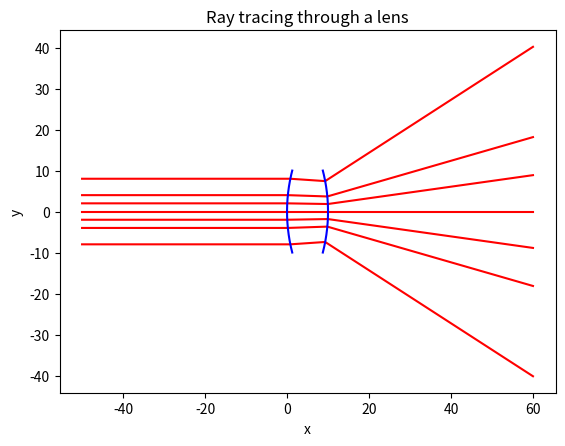

The script that saved this image:
# Simple 2D ray tracing to visualize refraction through a thin lens
# Implementation uses basic Python and matplotlib for visualization.
# The script traces several parallel rays and shows how they refract
# when passing through a biconvex lens.

import math

try:
    import matplotlib.pyplot as plt
except ImportError:  # matplotlib might not be available in some environments
    plt = None


# ------------ Vector utilities ------------

def dot(a, b):
    return a[0] * b[0] + a[1] * b[1]


def norm(v):
    return math.sqrt(dot(v, v))


def normalize(v):
    n = norm(v)
    return (v[0] / n, v[1] / n)


# ------------ Geometry helpers ------------

def line_circle_intersection(origin, direction, center, radius):
    """Return the smallest positive intersection distance t or None."""
    # Solve |origin + t*dir - center|^2 = radius^2
    ox, oy = origin
    dx, dy = direction
    cx, cy = center
    a = dx * dx + dy * dy
    b = 2 * (dx * (ox - cx) + dy * (oy - cy))
    c = (ox - cx) ** 2 + (oy - cy) ** 2 - radius * radius
    disc = b * b - 4 * a * c
    if disc < 0:
        return None
    sqrt_disc = math.sqrt(disc)
    t1 = (-b - sqrt_disc) / (2 * a)
    t2 = (-b + sqrt_disc) / (2 * a)
    ts = [t for t in (t1, t2) if t > 1e-6]
    if not ts:
        return None
    return min(ts)


def refract(direction, normal, n1, n2):
    """Refract an incident vector using Snell's law."""
    d = normalize(direction)
    n = normalize(normal)
    cos_i = -dot(n, d)
    mu = n1 / n2
    sin2_t = mu * mu * (1.0 - cos_i * cos_i)
    if sin2_t > 1.0:
        return None  # Total internal reflection
    cos_t = math.sqrt(1.0 - sin2_t)
    rx = mu * d[0] + (mu * cos_i - cos_t) * n[0]
    ry = mu * d[1] + (mu * cos_i - cos_t) * n[1]
    return normalize((rx, ry))


# ------------ Lens definition ------------
class Lens:
    def __init__(self, radius1=40.0, radius2=-40.0, thickness=10.0, n=1.5, aperture=20.0):
        self.radius1 = radius1
        self.radius2 = radius2
        self.thickness = thickness
        self.n = n
        self.aperture = aperture
        # Circle centers for the two spherical surfaces
        self.center1 = (radius1, 0.0)
        self.center2 = (thickness + radius2, 0.0)


# ------------ Ray tracing ------------

def trace_ray(origin, direction, lens):
    path = [origin]
    dir1 = normalize(direction)

    # Intersect with first surface
    t = line_circle_intersection(origin, dir1, lens.center1, abs(lens.radius1))
    if t is None:
        return path
    p1 = (origin[0] + dir1[0] * t, origin[1] + dir1[1] * t)
    path.append(p1)
    n1 = (p1[0] - lens.center1[0], p1[1] - lens.center1[1])
    dir2 = refract(dir1, n1, 1.0, lens.n)
    if dir2 is None:
        return path

    # Intersect with second surface
    t = line_circle_intersection(p1, dir2, lens.center2, abs(lens.radius2))
    if t is None:
        return path
    p2 = (p1[0] + dir2[0] * t, p1[1] + dir2[1] * t)
    path.append(p2)
    n2 = (p2[0] - lens.center2[0], p2[1] - lens.center2[1])
    dir3 = refract(dir2, n2, lens.n, 1.0)
    if dir3 is None:
        return path

    # Propagate some distance after the lens
    far = lens.thickness + 50.0
    t = (far - p2[0]) / dir3[0]
    p3 = (p2[0] + dir3[0] * t, p2[1] + dir3[1] * t)
    path.append(p3)
    return path


# ------------ Visualization ------------

def plot_lens(ax, lens):
    ys = [i * 0.01 for i in range(int(-lens.aperture * 50), int(lens.aperture * 50))]
    x1 = []
    x2 = []
    for y in ys:
        dy1 = math.sqrt(max(lens.radius1 ** 2 - (y) ** 2, 0.0))
        dy2 = math.sqrt(max(lens.radius2 ** 2 - (y) ** 2, 0.0))
        x1.append(lens.center1[0] - dy1)
        x2.append(lens.center2[0] + dy2)
    ax.plot(x1, ys, color="blue")
    ax.plot(x2, ys, color="blue")


def main():
    lens = Lens()
    rays = []
    for y in [-8, -4, -2, 0, 2, 4, 8]:
        rays.append(trace_ray((-50.0, float(y)), (1.0, 0.0), lens))

    if plt is None:
        print("matplotlib is required for plotting")
        return

    fig, ax = plt.subplots()
    ax.set_aspect("equal")
    for path in rays:
        xs, ys = zip(*path)
        ax.plot(xs, ys, color="red")
    plot_lens(ax, lens)
    ax.set_xlabel("x")
    ax.set_ylabel("y")
    ax.set_title("Ray tracing through a lens")
    plt.show()


if __name__ == "__main__":
    main()
